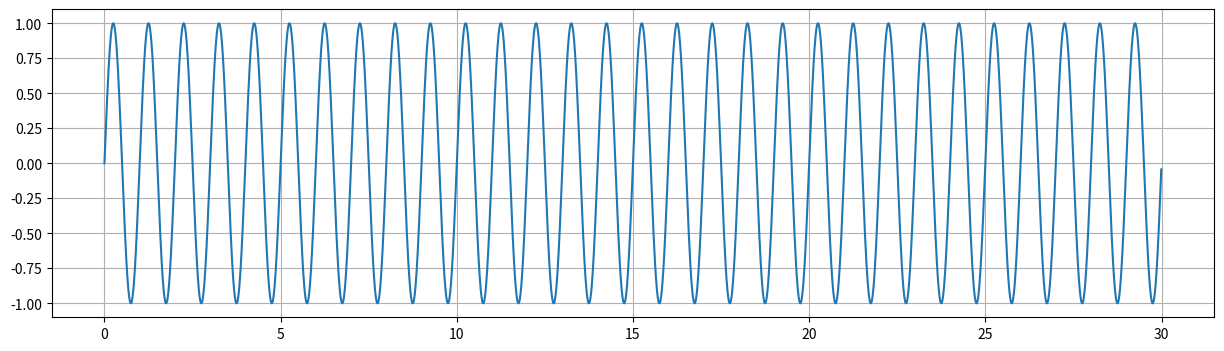
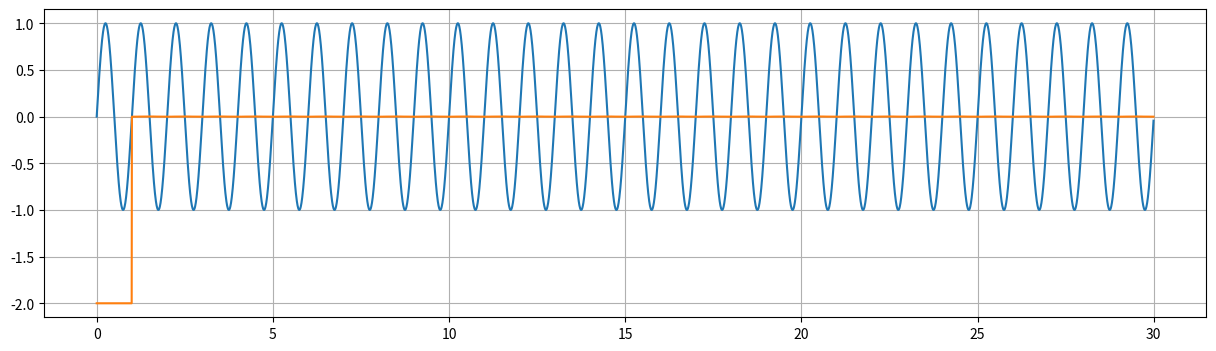
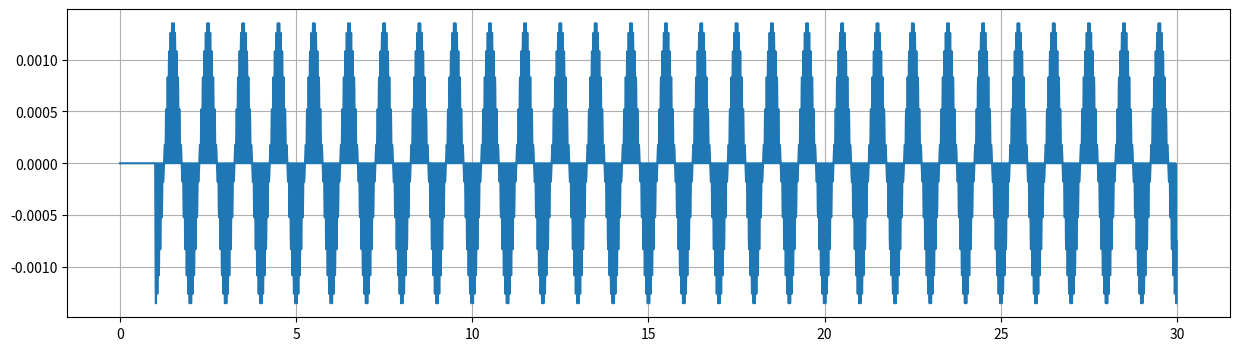
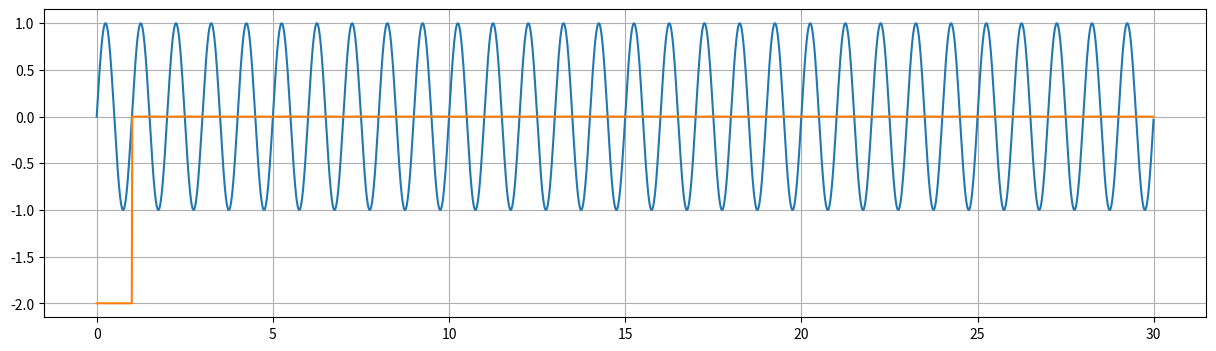

The matplotlib source for these figures, in order: (Note: this script raises an exception after producing the figures.)
import numpy
from matplotlib import pyplot

p = 1.                    # window size in days
delta_t = 1. / 24. / 6.   # model time step in days
duration = 30.            # simulation duration in days
n = 24                    # number of bins for history (covering period p)
missing_value = -2.      # value to return while the simulation has not covered 1 window size yet

class Filter:
   def __init__(self):
      self.history = numpy.zeros((n + 1,))   # one for each completed bin, plus one more for the bin currently being filled
      self.previous_time = 0.
      self.previous_value = 0
      self.ibin = -1
      self.bin_end_time = 0.
      self.mean_value = missing_value
      self.last_mean = 0.
      self.complete = False

   def __call__(self, now: float, value: float) -> float:
      binwidth = p / n
      if self.ibin == -1:
         self.previous_time = now
         self.bin_end_time = now + binwidth
         self.ibin = 0

      while now >= self.bin_end_time:
         dt = self.bin_end_time - self.previous_time

         # Interpolate to value at right bin time
         w = dt / (now - self.previous_time)

         # Increment the bin we are completing (history[ibin]) and mean
         #bin_end_value = (1 - w) * self.previous_value + w * value
         #self.history[self.ibin] += 0.5 * dt * (self.previous_value + bin_end_value) / p
         self.history[self.ibin] += (self.previous_value + 0.5 * w * (value - self.previous_value)) * dt / p
         if self.complete:
            # We already had a complete history (bins covering the full window size). Add the newly full bin, subtract the oldest bin
            self.last_mean += self.history[self.ibin] - self.history[self.ibin + 1 if self.ibin != n else 0]
         elif self.ibin == n - 1:
            # We just completed our history. create the mean by summing all filled bins.
            self.last_mean = self.history[:n, ...].sum(axis=0)
            self.complete = True
         self.ibin = 0 if self.ibin == n else self.ibin + 1
         self.history[self.ibin] = 0.

         self.previous_time = self.bin_end_time
         self.previous_value += w * (value - self.previous_value)
         self.bin_end_time += binwidth

      # increment current bin (history[ibin])
      self.history[self.ibin] += 0.5 * (self.previous_value + value) / p * (now - self.previous_time)
      if self.complete:
         # we have a complete history - update the mean
         self.mean_value = self.last_mean + self.history[self.ibin] - self.history[self.ibin + 1 if self.ibin != n else 0] * (now - self.bin_end_time + binwidth) / binwidth

      self.previous_time = now
      self.previous_value = value
      return self.mean_value

# Calculate and plot variable for which to compute the running mean
times = numpy.arange(0, duration, delta_t)
values = numpy.sin(2 * numpy.pi * times)

fig, ax  = pyplot.subplots(figsize=(15, 4))
ax.plot(times, values)
ax.grid()

# Compute and plot the running mean
filter = Filter()
filtered = numpy.empty_like(values)
for i, (time, value) in enumerate(zip(times, values)):
   filtered[i] = filter(time, value)

fig, ax  = pyplot.subplots(figsize=(15, 4))
ax.plot(times, values)
ax.plot(times, filtered)
ax.grid()

# Compare running mean with analytical solution
# (this requires the window size to be a multiple of the model time step)
assert abs(p % delta_t) < 1e-15, 'Window size %s is not a multiple of the model time step %s. Residual: %s' % (p, delta_t, p % delta_t)
nstep = int(round(p / delta_t))
analytical = numpy.full_like(values, missing_value)
for i, (time, value) in enumerate(zip(times, values)):
   if i >= nstep:
      centers = 0.5 * (values[i - nstep:i] + values[i - nstep + 1:i + 1])
      analytical[i] = centers.mean()

fig, ax  = pyplot.subplots(figsize=(15, 4))
ax.plot(times, filtered - analytical)
ax.grid()


# Now try with randomly varying time step
filter = Filter()
time = 0.
rtimes, rvalues, rfiltered = [], [], []
while time < duration:
   value = numpy.sin(2 * numpy.pi * time)
   rtimes.append(time)
   rvalues.append(value)
   rfiltered.append(filter(time, value))
   dt = 2 * delta_t * numpy.random.rand()
   time += dt

fig, ax  = pyplot.subplots(figsize=(15, 4))
ax.plot(rtimes, rvalues)
ax.plot(rtimes, rfiltered)
ax.grid()

# Now try the running mean filter in FABM itself
import pyfabm
config = {'instances': {'mean': {'model': 'interior_running_mean', 'parameters': {'window': p, 'n': n, 'missing_value': missing_value}}}}
m = pyfabm.Model(config)
invar = m.findDependency('mean/source')
outvar = m.findDiagnosticVariable('mean/mean')
invar.value = missing_value
m.cell_thickness = 1
m.start()
fabm_fitered = numpy.empty_like(values)
for i, (time, value) in enumerate(zip(times, values)):
   invar.value = value
   m.getRates(time, surface=True)
   fabm_fitered[i] = outvar.value

fig, ax  = pyplot.subplots(figsize=(15, 4))
ax.plot(times, fabm_fitered - analytical)
ax.grid()


